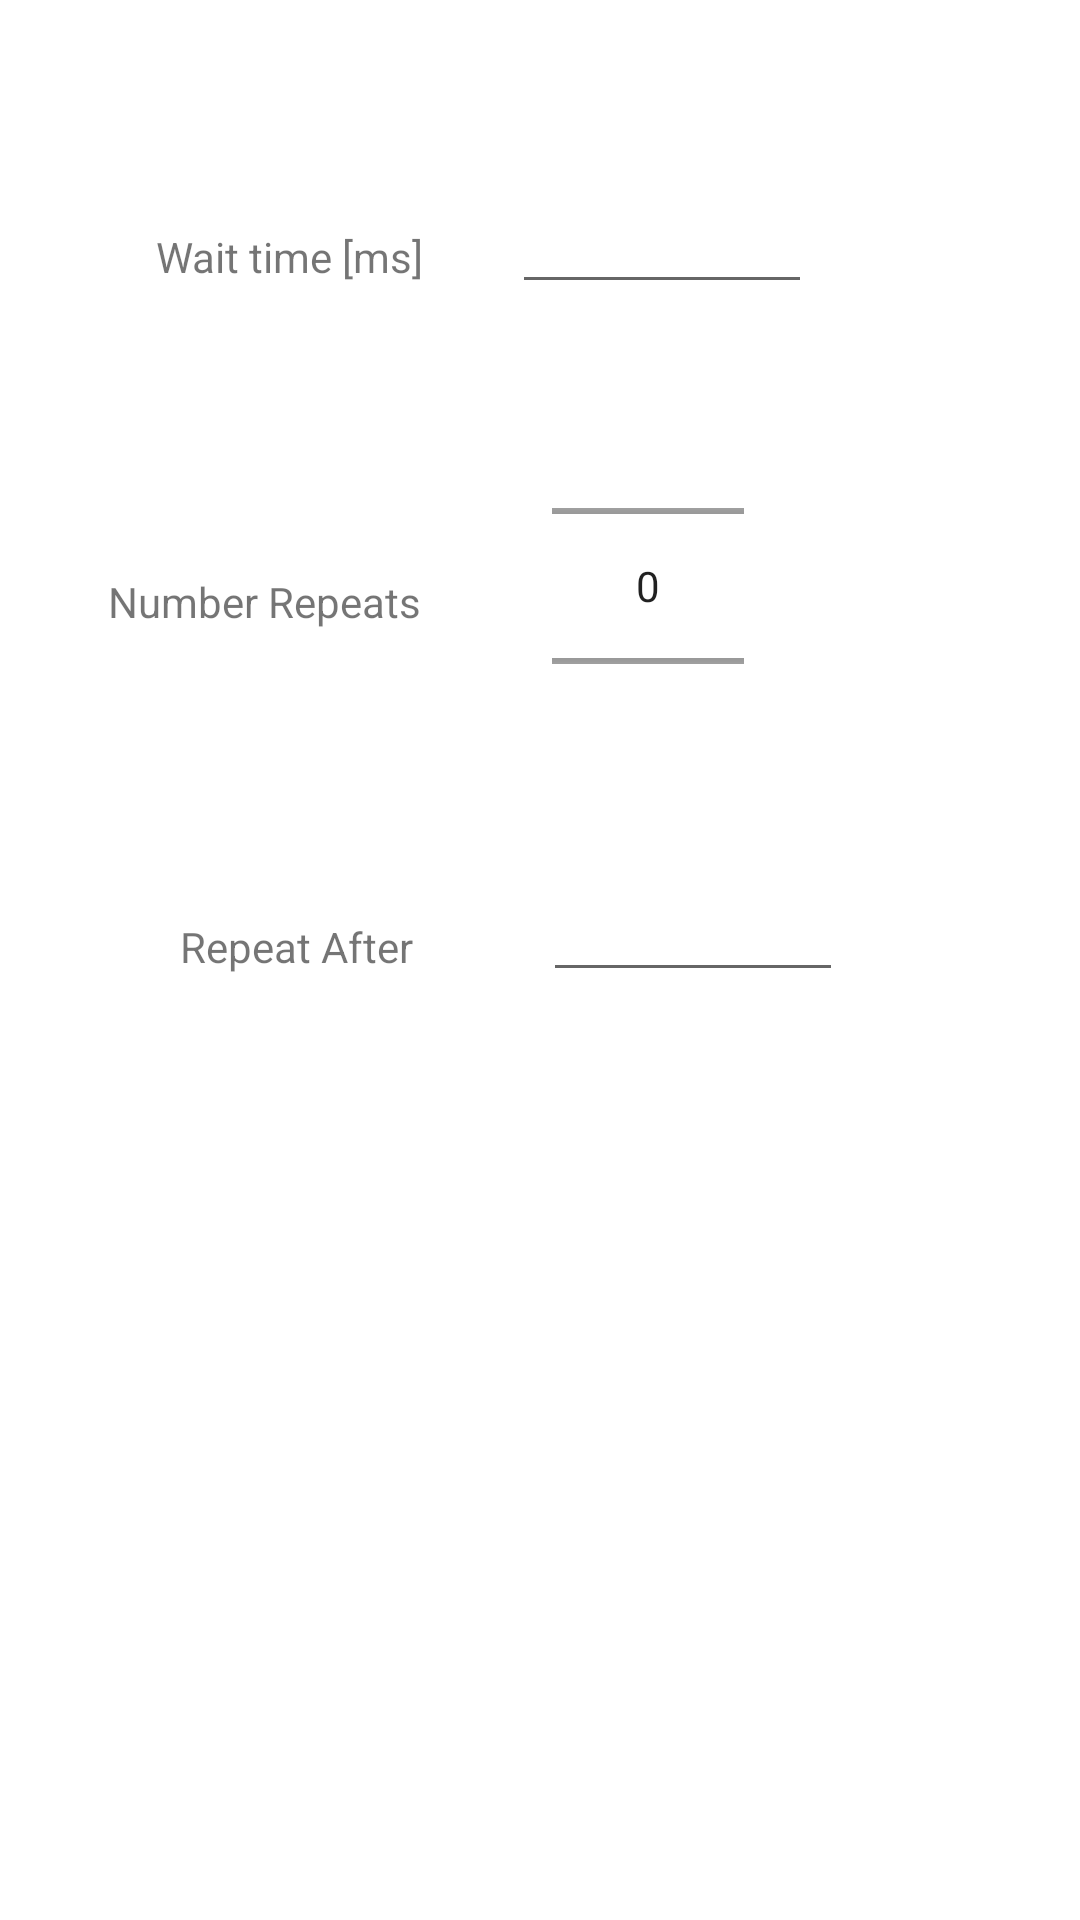

Reconstruct the res/layout file that produces this screen, plus the resources it refers to.
<!-- AndroidManifest.xml: application theme Theme.SpanishTrainer -->
<!-- res/layout/main_activity.xml -->
<?xml version="1.0" encoding="utf-8"?>
<FrameLayout xmlns:android="http://schemas.android.com/apk/res/android"
    xmlns:app="http://schemas.android.com/apk/res-auto"
    xmlns:tools="http://schemas.android.com/tools"
    android:id="@+id/container"
    android:layout_width="match_parent"
    android:layout_height="match_parent"
    tools:context=".MainActivity" >

    <androidx.constraintlayout.widget.ConstraintLayout
        android:layout_width="match_parent"
        android:layout_height="match_parent">

        <Button
            android:id="@+id/start"
            android:layout_width="88dp"
            android:layout_height="wrap_content"
            android:layout_marginStart="158dp"
            android:layout_marginTop="667dp"
            android:layout_marginEnd="165dp"
            android:layout_marginBottom="16dp"
            android:text="Start"
            app:layout_constraintBottom_toBottomOf="parent"
            app:layout_constraintEnd_toEndOf="parent"
            app:layout_constraintStart_toStartOf="parent"
            app:layout_constraintTop_toTopOf="parent" />

        <EditText
            android:id="@+id/editWaitTime"
            android:layout_width="100dp"
            android:layout_height="wrap_content"
            android:layout_marginStart="50dp"
            android:layout_marginTop="60dp"
            android:layout_marginEnd="150dp"
            android:ems="10"
            android:inputType="number"
            app:layout_constraintEnd_toEndOf="parent"
            app:layout_constraintHorizontal_bias="0.258"
            app:layout_constraintStart_toEndOf="@+id/textView"
            app:layout_constraintTop_toTopOf="parent" />

        <TextView
            android:id="@+id/textView"
            android:layout_width="wrap_content"
            android:layout_height="wrap_content"
            android:layout_marginStart="52dp"
            android:layout_marginTop="76dp"
            android:text="Wait time [ms]"
            app:layout_constraintStart_toStartOf="parent"
            app:layout_constraintTop_toTopOf="parent" />

        <TextView
            android:id="@+id/textView2"
            android:layout_width="wrap_content"
            android:layout_height="19dp"
            android:layout_marginStart="36dp"
            android:layout_marginTop="96dp"
            android:text="Number Repeats"
            app:layout_constraintStart_toStartOf="parent"
            app:layout_constraintTop_toBottomOf="@+id/textView" />

        <NumberPicker
            android:id="@+id/npNumRepeats"
            android:layout_width="wrap_content"
            android:layout_height="100dp"
            android:layout_marginStart="184dp"
            android:layout_marginTop="44dp"
            app:layout_constraintStart_toStartOf="parent"
            app:layout_constraintTop_toBottomOf="@+id/editWaitTime" />

        <TextView
            android:id="@+id/textView3"
            android:layout_width="wrap_content"
            android:layout_height="wrap_content"
            android:layout_marginStart="60dp"
            android:layout_marginTop="96dp"
            android:text="Repeat After"
            app:layout_constraintStart_toStartOf="parent"
            app:layout_constraintTop_toBottomOf="@+id/textView2" />

        <EditText
            android:id="@+id/editRepeatAfter"
            android:layout_width="100dp"
            android:layout_height="wrap_content"
            android:layout_marginStart="35dp"
            android:layout_marginTop="44dp"
            android:layout_marginEnd="36dp"
            android:ems="10"
            android:inputType="textPersonName"
            app:layout_constraintEnd_toEndOf="parent"
            app:layout_constraintHorizontal_bias="0.165"
            app:layout_constraintStart_toEndOf="@+id/textView3"
            app:layout_constraintTop_toBottomOf="@+id/npNumRepeats" />
    </androidx.constraintlayout.widget.ConstraintLayout>
</FrameLayout>
<!-- resources referenced by this layout -->
<resources>
  <style name="Theme.SpanishTrainer" parent="Theme.MaterialComponents.DayNight.DarkActionBar">
          
          <item name="colorPrimary">@color/purple_500</item>
          <item name="colorPrimaryVariant">@color/purple_700</item>
          <item name="colorOnPrimary">@color/white</item>
          
          <item name="colorSecondary">@color/teal_200</item>
          <item name="colorSecondaryVariant">@color/teal_700</item>
          <item name="colorOnSecondary">@color/black</item>
          
          <item name="android:statusBarColor" tools:targetApi="l">?attr/colorPrimaryVariant</item>
          
      </style>
  <!-- not gathered from this repository: default colours our renderer supplied (Android Studio template values) -->
  <color name="purple_500">#FF6200EE</color>
  <color name="purple_700">#FF3700B3</color>
  <color name="teal_200">#FF03DAC5</color>
  <color name="teal_700">#FF018786</color>
  <color name="black">#FF000000</color>
  <color name="white">#FFFFFFFF</color>
</resources>
